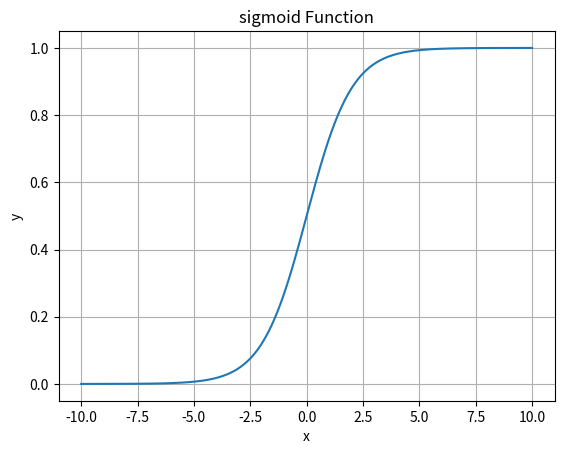

Generate this figure with matplotlib:
import numpy as np
import matplotlib.pylab as plt
import math

x = np.linspace(-10,10,1000)

y = 1 / (1 + math.e ** (-x))


plt.plot(x,y)
plt.xlabel('x')
plt.ylabel('y')
plt.title('sigmoid Function')
plt.grid()
plt.savefig("2.png")



plt.show()